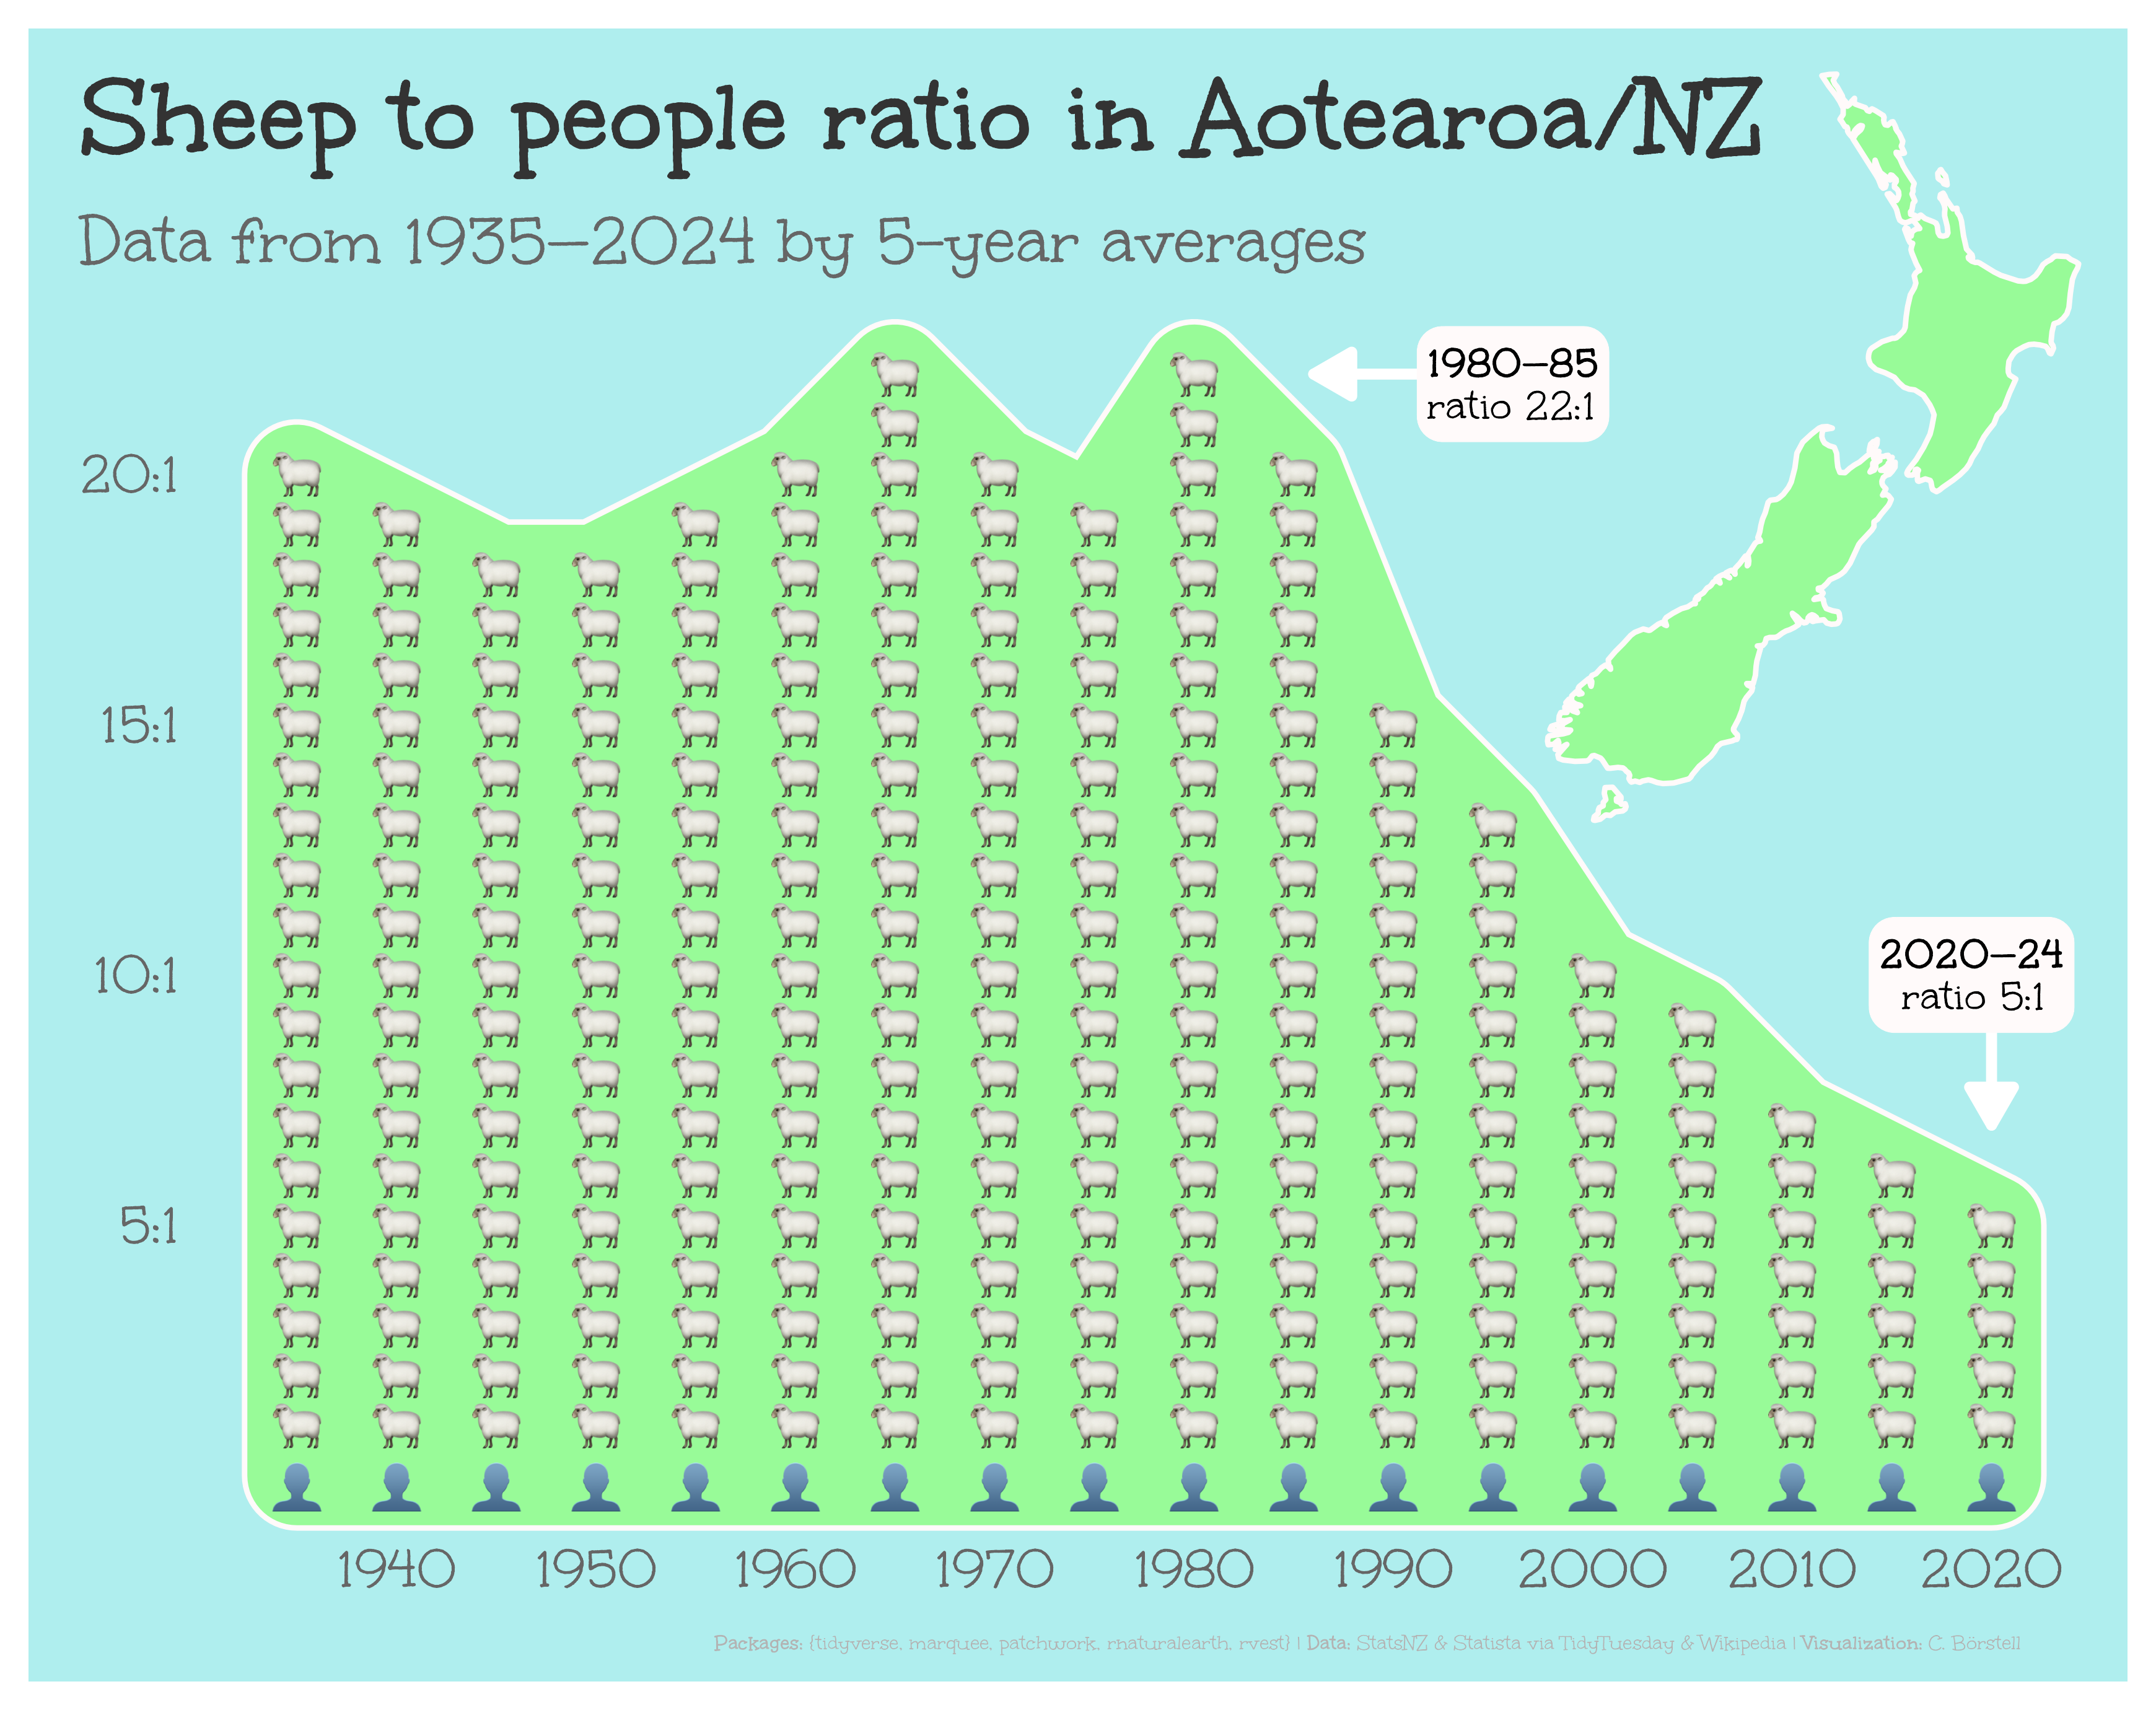

Write R code to recreate this figure.

# Load packages -----------------------------------------------------------

library(tidyverse)
library(cbthemes) # Custom themes borstell/cbthemes
library(marquee)
library(patchwork)
library(rnaturalearth)
library(rvest)



# Theme -------------------------------------------------------------------

# https://fonts.google.com/specimen/Unkempt
font_base <- "Unkempt"
font_bold <- "Unkempt Bold"



# Read data ---------------------------------------------------------------

# Data from StatsNZ via TidyTuesday
dataset <- 
  read_csv("https://raw.githubusercontent.com/rfordatascience/tidytuesday/main/data/2026/2026-02-17/dataset.csv")

# Data from Statista via Wikipedia
nz_pop <- 
  rvest::read_html("https://en.wikipedia.org/wiki/Demographics_of_New_Zealand") |> 
  html_table() |> 
  _[[4]] |> 
  select(year = 1,
         population = 2) |> 
  mutate(population = parse_number(population))



# Process data ------------------------------------------------------------

# Join population and sheep data
nz_data <- 
  nz_pop |> 
  left_join(dataset |> filter(measure == "Total Sheep") |> select(year = 1, sheep = value)) |> 
  filter_out(when_any(is.na(population), is.na(sheep)))

# Get and plot a simple map of NZ
nz_map <- 
  rnaturalearth::ne_countries("medium") |> 
  filter(sovereignt == "New Zealand") |> 
  ggplot() +
  geom_sf(color = "snow", fill = "palegreen", linewidth = .5) +
  coord_sf(xlim = c(166, 179),
           ylim = c(-47, -34.5)) +
  theme_void()

# Count mean ratio by 5-year increments
nz_data_by_5 <- 
  nz_data |> 
  mutate(year = year - year %% 5) |> 
  summarize(population = mean(population, na.rm = T),
            sheep = mean(sheep, na.rm = T), .by = year) |> 
  mutate(n = round(sheep / population)) 



# Plot data ---------------------------------------------------------------


nz_data_by_5 |> 
  uncount(n, .remove = F) |> 
  mutate(y = row_number(), .by = year) |> 
  ggplot() +
  geom_area(aes(x = year, y = n), 
            position = "identity", fill = "palegreen", 
            color = "snow", outline.type = "full", linewidth = 10, lineend = "round") +
  geom_area(aes(x = year, y = n), 
            position = "identity", fill = "palegreen", 
            color = "palegreen", outline.type = "full", linewidth = 9, lineend = "round") +
  geom_point(aes(x = year, y = y), shape = "🐑", size = 3) +
  annotate("point", x = seq(1935, 2020, by = 5), y = -.25, shape = "👤", size = 3) +
  annotate("segment", x = 1996, xend = 1986, y = 22, 
           color = "white", arrow = arrow(length = unit(3, "mm"), type = "closed"),
           lineend = "round" , linejoin = "round", linewidth = 1) +
  annotate(GeomMarquee, x = 1996, y = 21.8, label = str_glue("**1980—85**  
                                                           ratio {max(nz_data_by_5$n)}:1"),
           lineheight = .8, size = 3, family = font_base, 
           fill = "snow", style = classic_style(border_radius = 5, padding = trbl(2))) +
  
  annotate("segment", x = 2020, y = 10, yend = 7, 
           color = "white", arrow = arrow(length = unit(3, "mm"), type = "closed"),
           lineend = "round" , linejoin = "round", linewidth = 1) +
  annotate(GeomMarquee, x = 2019, y = 10, label = str_glue("**2020—24**  
                                                           \u2002ratio {min(nz_data_by_5$n)}:1"),
           lineheight = .8, size = 3, family = font_base, 
           fill = "snow", style = classic_style(border_radius = 5, padding = trbl(2))) +
  
  scale_x_continuous(breaks = seq(1940, 2020, by = 10)) +
  scale_y_continuous(breaks = seq(5, 20, by = 5),
                     labels = paste0(seq(5, 20, by = 5), ":1")) +
  labs(x = NULL, y = NULL, 
       title = "Sheep to people ratio in Aotearoa/NZ",
       subtitle = "Data from 1935—2024 by 5-year averages",
       caption = "**Packages:** {tidyverse, marquee, patchwork, rnaturalearth, rvest} | **Data:** StatsNZ & Statista via TidyTuesday & Wikipedia | **Visualization:** C. Börstell") +
  theme_cb_base(base_family = font_base, paper = "paleturquoise") +
  theme(axis.text.x = element_text(vjust = 3),
        plot.caption = element_marquee(size = rel(.3), 
                                       hjust = .92,
                                       margin = margin(t = 0, b = -5, unit = "pt"))) +
  patchwork::inset_element(nz_map, .7, .5, 1, 1, align_to = "full")

# Save plot
ggsave("sheep.png", width = 5.8, height = 4.6, units = "in", dpi = 600)  



